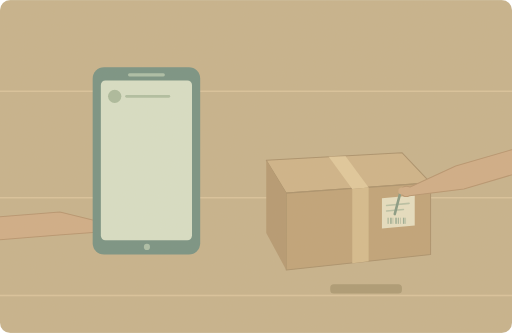
t = 0.00 s
t = 1.70 s: frame unchanged from t = 0.00 s, image omitted
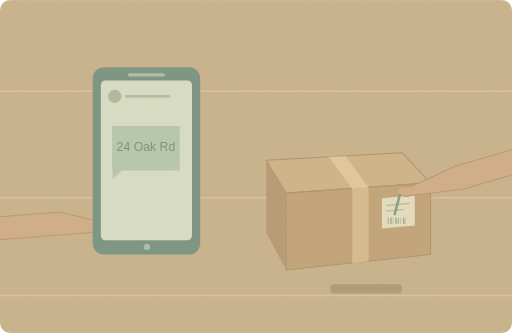
t = 3.00 s
t = 4.38 s: frame unchanged from t = 3.00 s, image omitted
t = 7.13 s: frame unchanged from t = 3.00 s, image omitted
t = 8.50 s: frame unchanged from t = 3.00 s, image omitted

The animated SVG that drew these frames (rendered in a browser with its animation timeline set to each time). Animation: 1 SMIL element (animate=1); one cycle of 10.00 s, repeats indefinitely.

<svg xmlns="http://www.w3.org/2000/svg" width="1000" height="650" viewBox="0 0 1000 650" role="img" aria-labelledby="title desc"><title id="title">单词小故事</title><desc id="desc">Please send me your address before I post the parcel.</desc><metadata>{"wordId": "address", "dailyExample": "Please send me your address before I post the parcel.", "source": "https://github.com/go1app/word-atlas/blob/main/public/atlas/entries/6.json", "attribution": "Word Atlas contributors — CC BY 4.0", "license": "https://creativecommons.org/licenses/by/4.0/", "changes": "New original vector animation interpreting the daily example.", "durationSeconds": 10}</metadata><defs><clipPath id="frame"><rect width="1000" height="650" rx="20"/></clipPath><filter id="paper"><feTurbulence type="fractalNoise" baseFrequency=".74" numOctaves="3" stitchTiles="stitch"/><feColorMatrix type="saturate" values="0"/><feComponentTransfer><feFuncA type="linear" slope=".065"/></feComponentTransfer><feBlend in="SourceGraphic" mode="soft-light"/></filter><filter id="glow" x="-100%" y="-100%" width="300%" height="300%"><feGaussianBlur stdDeviation="8"/></filter></defs><g clip-path="url(#frame)"><rect x="0" y="0" width="1000" height="650" rx="0" fill="#c5b08a" /><path d="M0 178H1000M0 386H1000M0 577H1000" fill="none" stroke="#d9c29a" stroke-width="3" stroke-linecap="round" stroke-linejoin="round" /><path d="M-300 443L-73 429 117 414 203 435Q223 429 229 443Q223 459 208 452L115 459 -74 474 -300 489Z" fill="#cfaa84" stroke="#b5926c" stroke-width="2" stroke-linecap="round" stroke-linejoin="round" /><rect x="181" y="131" width="210" height="366" rx="22" fill="#728f81" /><rect x="197" y="157" width="178" height="312" rx="9" fill="#d7dfc6" /><rect x="250" y="143" width="72" height="6" rx="3" fill="#a8bda6" /><circle cx="287" cy="482" r="6" fill="#a8bda6" /><circle cx="224" cy="188" r="13" fill="#a8b99b" /><path d="M247 188h83" fill="none" stroke="#adbda0" stroke-width="5" stroke-linecap="round" stroke-linejoin="round" /><g><animate attributeName="opacity" values="0;0;1;1;0;0" keyTimes="0;.17;.3;.85;.96;1" dur="10s" repeatCount="indefinite"/><path d="M219 246H351V333H238L220 350V333H219Z" fill="#b3c7ac" stroke="none" stroke-width="2" stroke-linecap="round" stroke-linejoin="round" /><text x="285" y="294" text-anchor="middle" font-family="sans-serif" font-size="24" fill="#718b78">24 Oak Rd</text></g><path d="M520 313L785 298 841 357 559 377Z" fill="#cdb186" stroke="#a88e68" stroke-width="2" stroke-linecap="round" stroke-linejoin="round" /><path d="M559 377L841 357V497L559 527Z" fill="#bea075" stroke="#a88e68" stroke-width="2" stroke-linecap="round" stroke-linejoin="round" /><path d="M520 313L559 377V527L520 455Z" fill="#b3966e" stroke="none" stroke-width="2" stroke-linecap="round" stroke-linejoin="round" /><path d="M642 306L675 305 720 366 688 369Z" fill="#e0c89a" stroke="none" stroke-width="2" stroke-linecap="round" stroke-linejoin="round" /><path d="M688 369L720 366V510L688 514Z" fill="#d4ba8b" stroke="none" stroke-width="2" stroke-linecap="round" stroke-linejoin="round" /><path d="M746 387L810 381V440L746 446Z" fill="#e6dfc2" stroke="none" stroke-width="2" stroke-linecap="round" stroke-linejoin="round" /><path d="M755 401l44 -4M755 412l33 -3" fill="none" stroke="#b6bfa3" stroke-width="3" stroke-linecap="round" stroke-linejoin="round" /><rect x="757" y="425" width="2" height="12" rx="0" fill="#98aa91" /><rect x="762" y="425" width="3" height="12" rx="0" fill="#98aa91" /><rect x="767" y="425" width="1" height="12" rx="0" fill="#98aa91" /><rect x="772" y="425" width="3" height="12" rx="0" fill="#98aa91" /><rect x="777" y="425" width="2" height="12" rx="0" fill="#98aa91" /><rect x="782" y="425" width="1" height="12" rx="0" fill="#98aa91" /><rect x="787" y="425" width="3" height="12" rx="0" fill="#98aa91" /><rect x="792" y="425" width="1" height="12" rx="0" fill="#98aa91" /><rect x="645" y="555" width="140" height="18" rx="7" fill="#a99770" /><path d="M1295 269L1045 279 890 324 801 365Q785 360 782 374Q787 388 800 382L906 369 1058 324 1295 312Z" fill="#cfaa84" stroke="#b5926c" stroke-width="2" stroke-linecap="round" stroke-linejoin="round" /><path d="M783 372L771 418" fill="none" stroke="#829781" stroke-width="5" stroke-linecap="round" stroke-linejoin="round" /><circle cx="785" cy="373" r="7" fill="#cfaa84" /><rect width="1000" height="650" fill="#ddc8a0" opacity=".14" filter="url(#paper)" pointer-events="none"/></g></svg>
